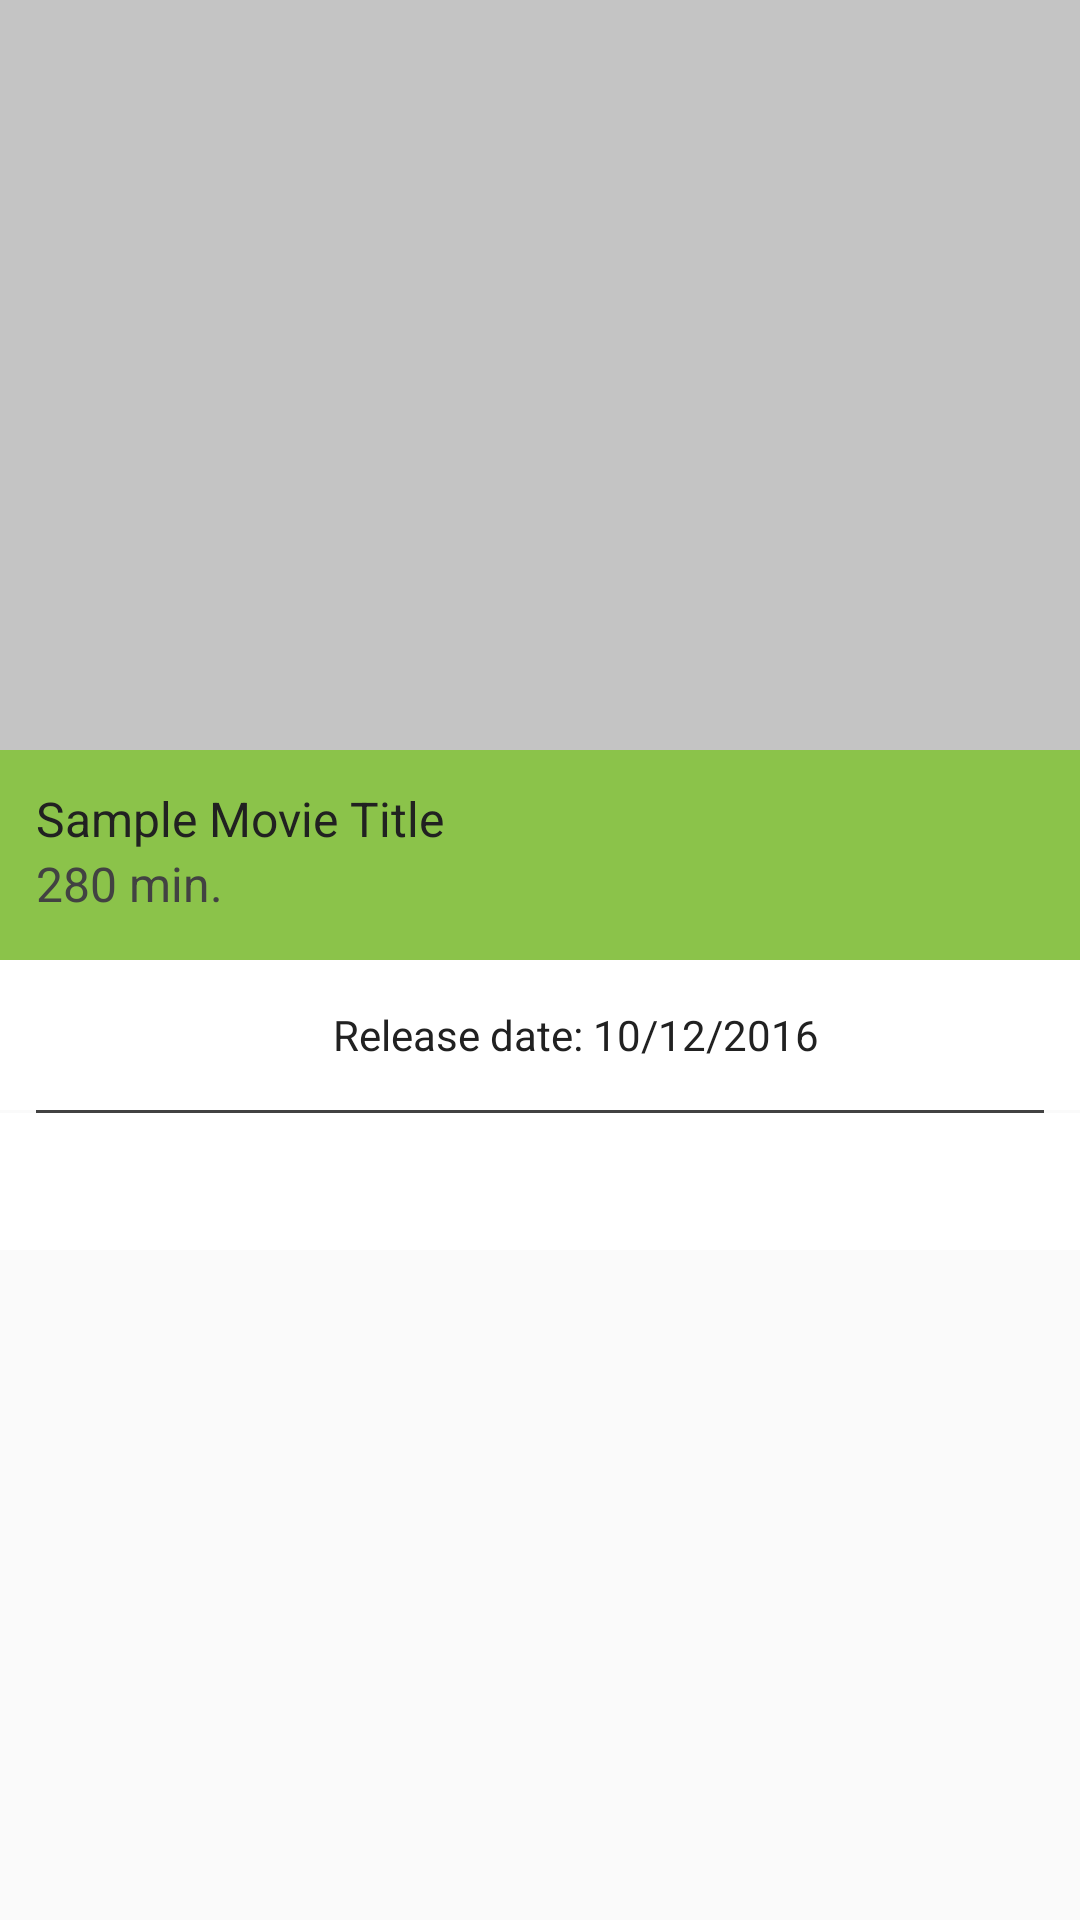

This screen was rendered from an Android layout file. Write that file and the resources it references.
<!-- AndroidManifest.xml: application theme AppTheme -->
<!-- res/layout/details.xml -->
<?xml version="1.0" encoding="utf-8"?>
<layout xmlns:app="http://schemas.android.com/apk/res-auto"
    xmlns:tools="http://schemas.android.com/tools"
    xmlns:android="http://schemas.android.com/apk/res/android">
<ScrollView android:layout_height="match_parent" android:layout_width="match_parent">

<android.support.constraint.ConstraintLayout
    android:orientation="vertical"
    android:layout_width="match_parent"
    android:layout_height="match_parent">

    <ImageView
        android:id="@+id/details_poster"
        android:layout_width="match_parent"
        android:layout_height="250dp"
        android:scaleType="centerCrop"
        app:layout_constraintLeft_toLeftOf="parent"
        app:layout_constraintTop_toTopOf="parent"
        app:srcCompat="@color/cardview_shadow_start_color" />


    <LinearLayout
        android:id="@+id/llTitleBlock"
        android:layout_width="match_parent"
        android:layout_height="70dp"
        android:background="@color/colorPrimary"
        android:orientation="vertical"
        android:padding="@dimen/movie_title_padding"
        app:layout_constraintHorizontal_bias="0.0"
        app:layout_constraintLeft_toLeftOf="parent"
        app:layout_constraintRight_toRightOf="parent"
        app:layout_constraintTop_toBottomOf="@+id/details_poster">

        <TextView
            android:id="@+id/details_movie_title"
            android:layout_width="wrap_content"
            android:layout_height="wrap_content"
            android:text="Sample Movie Title"
            android:textColor="@color/textColor"
            android:textSize="@dimen/movie_title" />

        <TextView
            android:id="@+id/details_movie_length"
            android:layout_width="wrap_content"
            android:layout_height="wrap_content"
            android:text="280 min."
            android:textColor="@color/cardview_dark_background"
            android:textSize="@dimen/movie_title" />


    </LinearLayout>

    <LinearLayout
        android:layout_width="match_parent"
        android:layout_height="50dp"
        android:background="@color/cardview_light_background"
        android:gravity="center"
        android:orientation="horizontal"
        android:id="@+id/raterelease"
        app:layout_constraintLeft_toLeftOf="parent"
        app:layout_constraintTop_toBottomOf="@+id/llTitleBlock">

        <TextView
            android:id="@+id/details_rating"
            android:layout_width="wrap_content"
            android:layout_height="wrap_content"
            android:padding="@dimen/movie_title_padding"
            android:textColor="@color/textColor"
            tools:text="8.0/10.0" />

        <TextView
            android:id="@+id/details_release_date"
            android:layout_width="wrap_content"
            android:layout_height="wrap_content"
            android:padding="@dimen/movie_title_padding"
            android:text="Release date: 10/12/2016"
            android:textColor="@color/textColor" />

    </LinearLayout>

    <LinearLayout
        android:id="@+id/stroke"
        android:layout_width="match_parent"
        android:layout_height="1dp"
        android:orientation="horizontal"
        android:layout_marginLeft="12dp"
        android:layout_marginRight="12dp"
        app:layout_constraintTop_toBottomOf="@+id/raterelease"
        app:layout_constraintLeft_toLeftOf="parent"
        app:layout_constraintRight_toRightOf="parent"
        android:background="@color/cardview_dark_background"/>

    <TextView
        android:id="@+id/details_plot"
        android:layout_width="match_parent"
        android:layout_height="wrap_content"
        android:background="@color/cardview_light_background"
        android:padding="@dimen/movie_title_padding"
        android:textColor="@color/textColor"
        android:textSize="16sp"
        app:layout_constraintLeft_toLeftOf="parent"
        app:layout_constraintTop_toBottomOf="@+id/stroke"
        tools:text="A plot of this movie. " />


</android.support.constraint.ConstraintLayout>

</ScrollView>
</layout>
<!-- resources referenced by this layout -->
<resources>
  <color name="colorPrimary">#8bc34a</color>
  <color name="textColor">#212121</color>
  <dimen name="movie_title">16sp</dimen>
  <dimen name="movie_title_padding">12dp</dimen>
  <style name="AppTheme" parent="Theme.AppCompat.Light">
          <item name="colorPrimary">@color/colorPrimary</item>
          <item name="colorPrimaryDark">@color/colorPrimaryDark</item>
          <item name="colorAccent">@color/colorAccent</item>
      </style>
  <color name="colorPrimaryDark">#689f38</color>
  <color name="colorAccent">#FF5722</color>
</resources>
